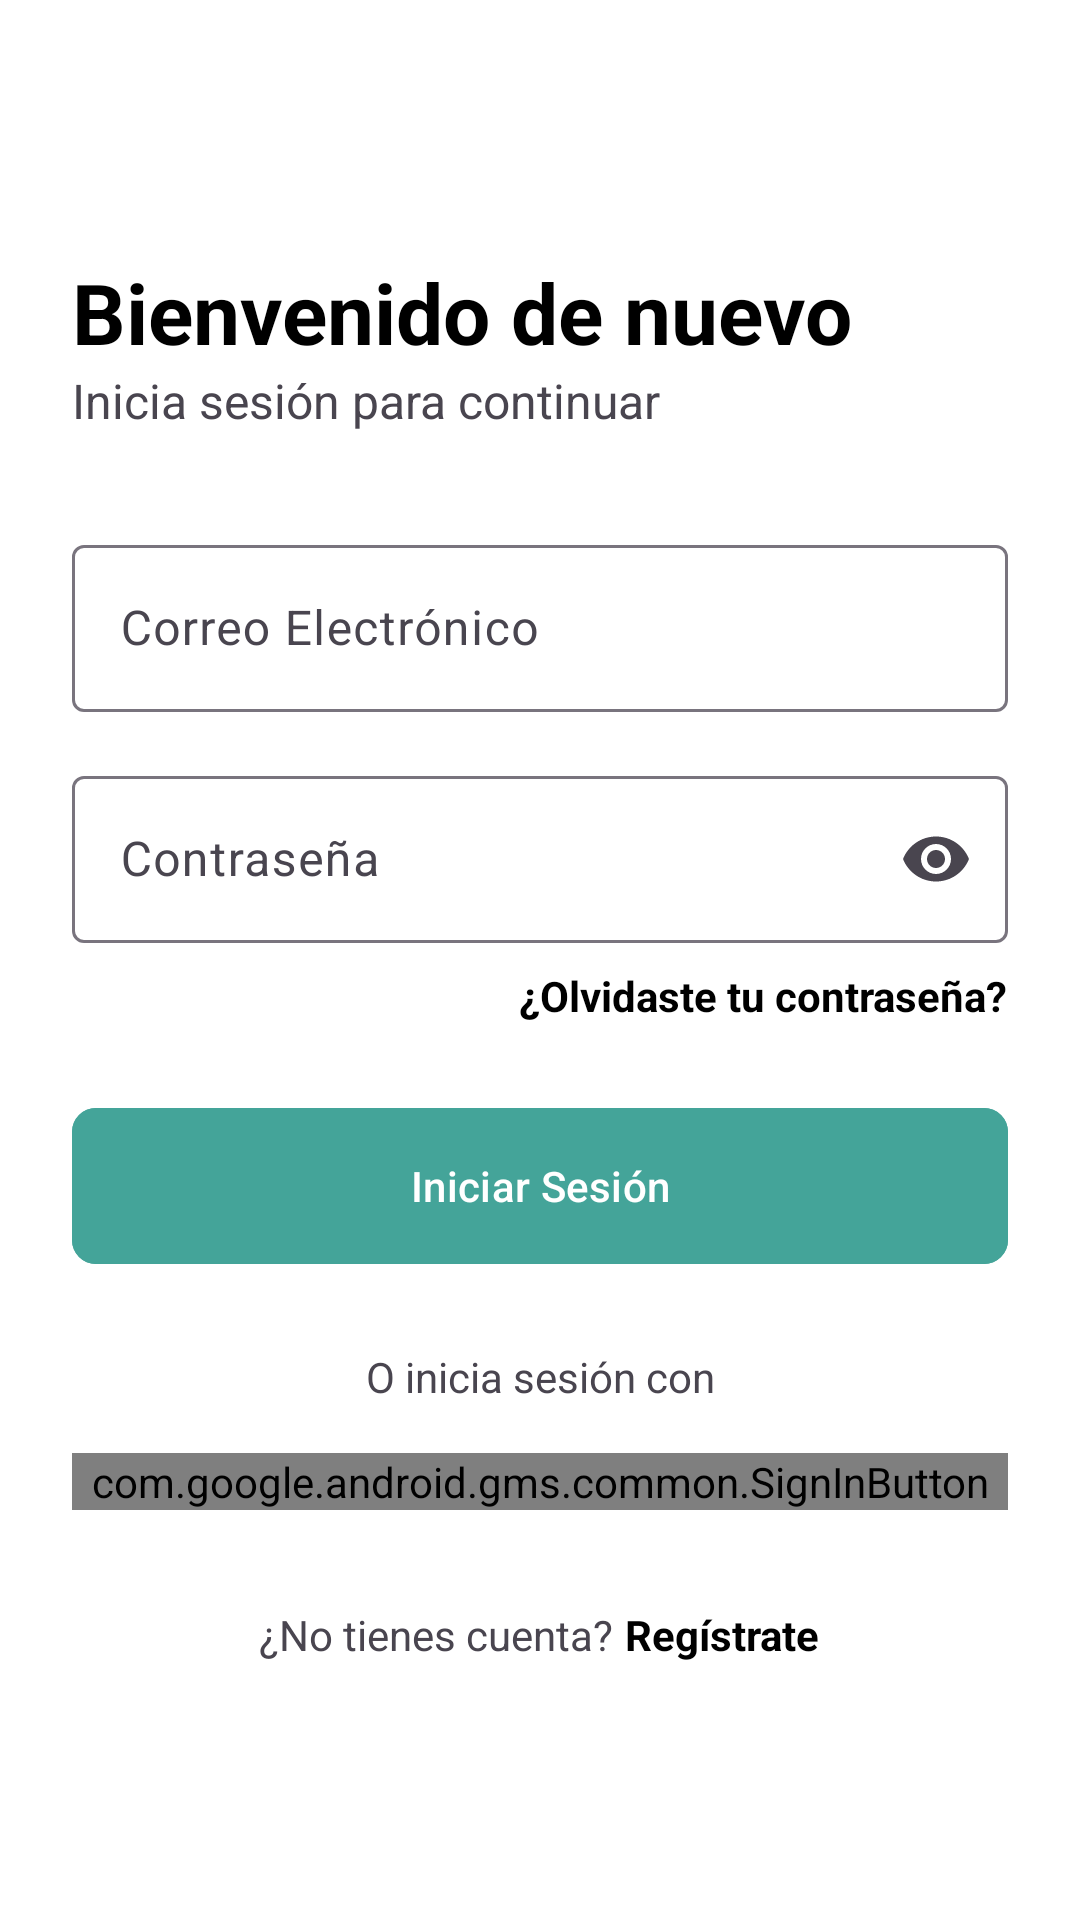

Write the Android layout XML for this screen, with the resource values it uses.
<!-- AndroidManifest.xml: application theme Theme.ProyectoPetConnect -->
<!-- res/layout/fragment_login.xml -->
<?xml version="1.0" encoding="utf-8"?>
<LinearLayout xmlns:android="http://schemas.android.com/apk/res/android"
    xmlns:app="http://schemas.android.com/apk/res-auto"
    android:layout_width="match_parent"
    android:layout_height="match_parent"
    android:orientation="vertical"
    android:padding="24dp"
    android:gravity="center_vertical"
    android:background="#FFFFFF">

    <TextView
        android:layout_width="match_parent"
        android:layout_height="wrap_content"
        android:text="@string/title_login"
        android:textSize="28sp"
        android:textStyle="bold"
        android:textColor="@color/black" />

    <TextView
        android:layout_width="match_parent"
        android:layout_height="wrap_content"
        android:text="@string/subtitle_login"
        android:textSize="16sp"
        android:layout_marginBottom="32dp" />

    <com.google.android.material.textfield.TextInputLayout
        android:layout_width="match_parent"
        android:layout_height="wrap_content"
        android:hint="@string/hint_email"
        app:boxBackgroundMode="outline">

        <com.google.android.material.textfield.TextInputEditText
            android:id="@+id/emailEditText"
            android:layout_width="match_parent"
            android:layout_height="wrap_content"
            android:inputType="textEmailAddress" />
    </com.google.android.material.textfield.TextInputLayout>

    <com.google.android.material.textfield.TextInputLayout
        android:layout_width="match_parent"
        android:layout_height="wrap_content"
        android:layout_marginTop="16dp"
        android:hint="@string/hint_password"
        app:endIconMode="password_toggle"
        app:boxBackgroundMode="outline">

        <com.google.android.material.textfield.TextInputEditText
            android:id="@+id/passwordEditText"
            android:layout_width="match_parent"
            android:layout_height="wrap_content"
            android:inputType="textPassword" />
    </com.google.android.material.textfield.TextInputLayout>

    <TextView
        android:id="@+id/forgotPasswordTextView"
        android:layout_width="wrap_content"
        android:layout_height="wrap_content"
        android:layout_gravity="end"
        android:layout_marginTop="8dp"
        android:text="@string/link_forgot_password"
        android:textColor="@color/black"
        android:textStyle="bold" />

    <com.google.android.material.button.MaterialButton
        android:id="@+id/loginButton"
        android:layout_width="match_parent"
        android:layout_height="60dp"
        android:layout_marginTop="24dp"
        android:text="@string/btn_login"
        android:backgroundTint="#44A499"
        app:cornerRadius="8dp" />

    <TextView
        android:layout_width="match_parent"
        android:layout_height="wrap_content"
        android:layout_marginTop="24dp"
        android:text="@string/text_or_login_with"
        android:textAlignment="center" />

    <com.google.android.gms.common.SignInButton
        android:id="@+id/googleSignInButton"
        android:layout_width="match_parent"
        android:layout_height="wrap_content"
        android:layout_marginTop="16dp" />

    <LinearLayout
        android:layout_width="match_parent"
        android:layout_height="wrap_content"
        android:layout_marginTop="32dp"
        android:gravity="center"
        android:orientation="horizontal">

        <TextView
            android:layout_width="wrap_content"
            android:layout_height="wrap_content"
            android:text="@string/question_no_account" />

        <TextView
            android:id="@+id/registerTextView"
            android:layout_width="wrap_content"
            android:layout_height="wrap_content"
            android:layout_marginStart="4dp"
            android:text="@string/action_register"
            android:textColor="@color/black"
            android:textStyle="bold" />
    </LinearLayout>

    <ProgressBar
        android:id="@+id/progressBar"
        android:layout_width="wrap_content"
        android:layout_height="wrap_content"
        android:layout_gravity="center"
        android:layout_marginTop="16dp"
        android:visibility="gone" />

</LinearLayout>
<!-- resources referenced by this layout -->
<resources>
  <color name="black">#FF000000</color>
  <string name="action_register">Regístrate</string>
  <string name="btn_login">Iniciar Sesión</string>
  <string name="hint_email">Correo Electrónico</string>
  <string name="hint_password">Contraseña</string>
  <string name="link_forgot_password">¿Olvidaste tu contraseña?</string>
  <string name="question_no_account">¿No tienes cuenta?</string>
  <string name="subtitle_login">Inicia sesión para continuar</string>
  <string name="text_or_login_with">O inicia sesión con</string>
  <string name="title_login">Bienvenido de nuevo</string>
  <style name="Theme.ProyectoPetConnect" parent="Base.Theme.ProyectoPetConnect" />
  <style name="Base.Theme.ProyectoPetConnect" parent="Theme.Material3.DayNight.NoActionBar">
          
          
      </style>
</resources>
